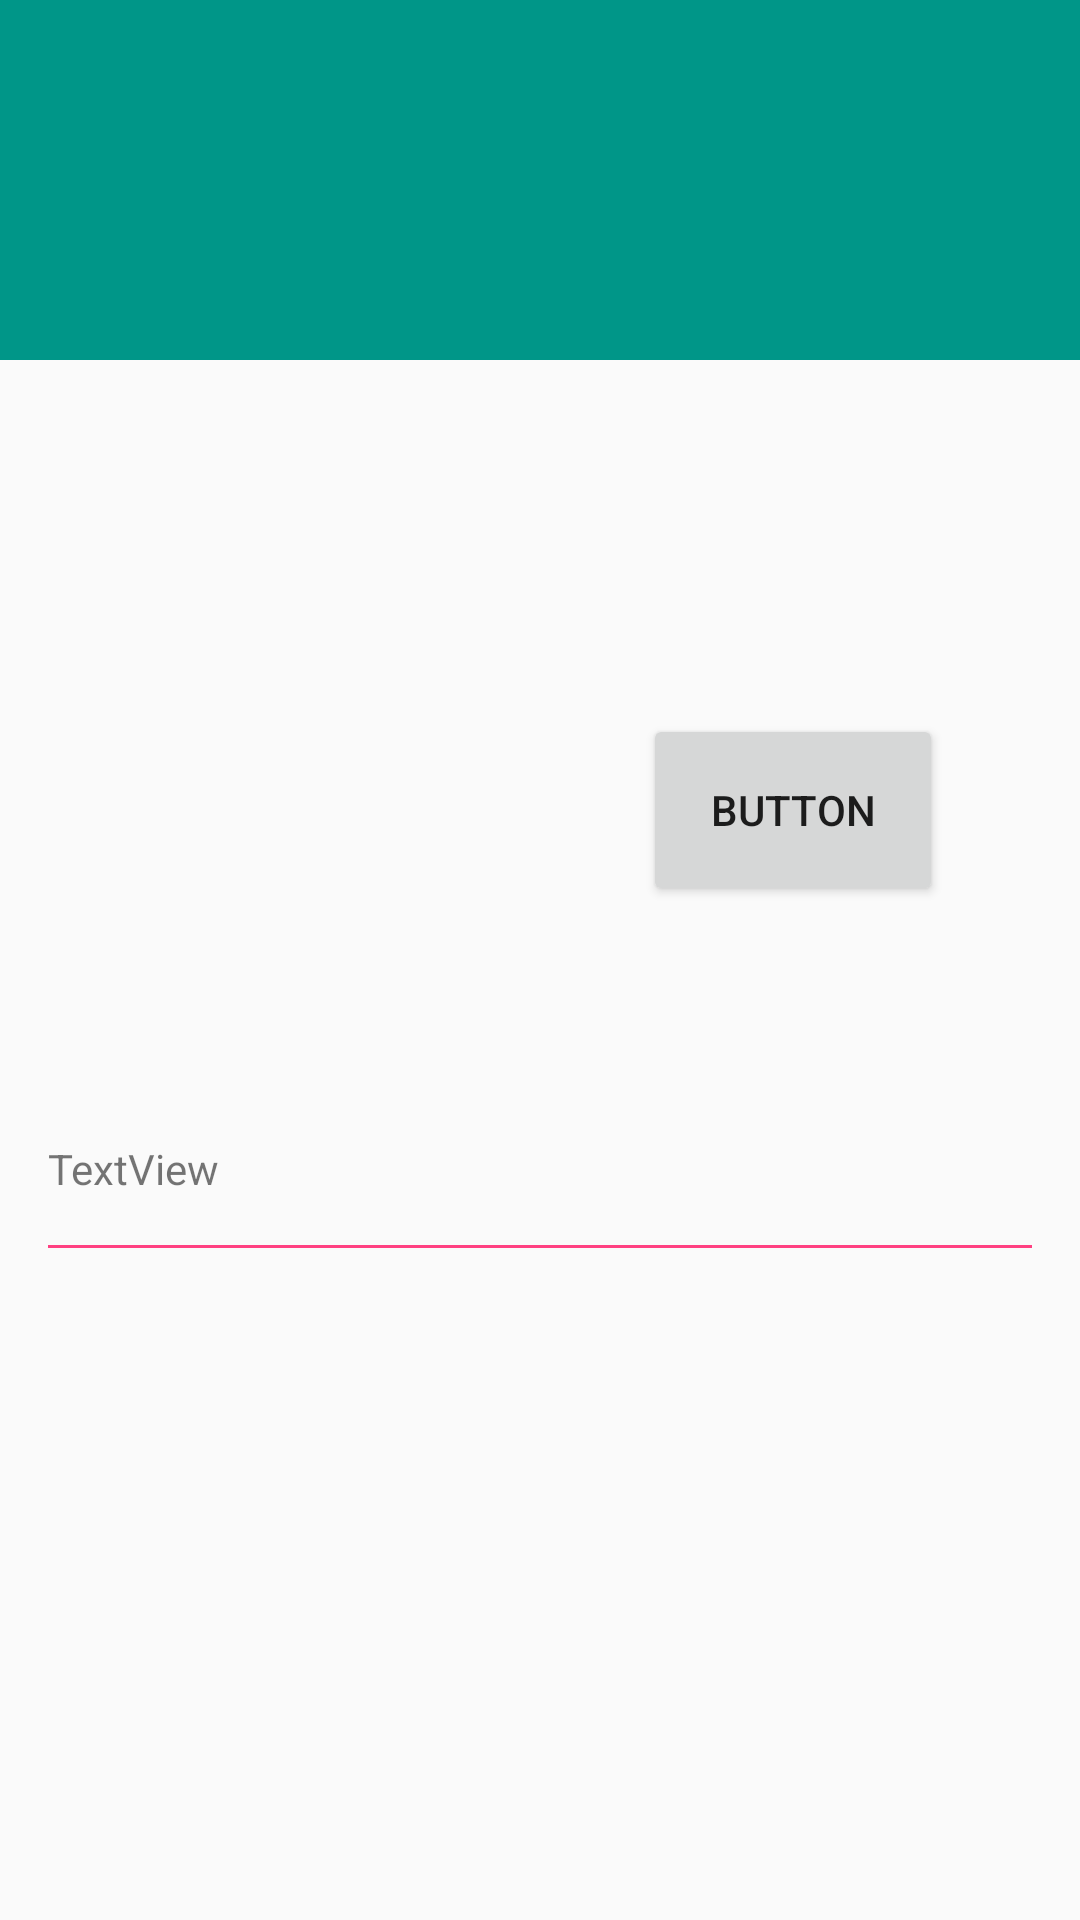

Here is an Android app screen rendered from its layout file. Give the layout XML and the strings, colors and styles it references.
<!-- AndroidManifest.xml: activity theme AppTheme.NoActionBar -->
<!-- res/layout/movie_detail.xml -->
<android.support.constraint.ConstraintLayout
    xmlns:android="http://schemas.android.com/apk/res/android"
    xmlns:app="http://schemas.android.com/apk/res-auto"
    xmlns:tools="http://schemas.android.com/tools"
    android:id="@+id/movie_detail"
    android:layout_width="match_parent"
    android:layout_height="match_parent"
    tools:context="com.tmdb.android.ui.MovieDetailFragment">

  <LinearLayout
      android:orientation="vertical"
      android:id="@+id/app_bar"
      android:layout_height="@dimen/title_container_height"
      android:layout_width="0dp"
      android:theme="@style/AppTheme.AppBarOverlay"
      android:background="@color/teal_500"
      android:gravity="center_vertical"
      app:layout_constraintRight_toRightOf="parent"
      app:layout_constraintLeft_toLeftOf="parent"
      app:layout_constraintTop_toTopOf="parent"
      app:layout_constraintHorizontal_bias="0.43"
      app:layout_constraintVertical_bias="0.13">

    <android.support.v7.widget.Toolbar
        android:id="@+id/movie_title"
        android:layout_width="match_parent"
        android:layout_height="?attr/actionBarSize"
        app:popupTheme="@style/AppTheme.PopupOverlay"
        style="@style/MovieDetailsToolbar"/>
  </LinearLayout>

  <ImageView
      android:layout_width="168dp"
      android:layout_height="228dp"
      android:id="@+id/movie_image"
      android:layout_marginStart="16dp"
      app:layout_constraintLeft_toLeftOf="parent"
      android:layout_marginTop="8dp"
      tools:background="@color/colorAccent"
      app:layout_constraintTop_toBottomOf="@+id/app_bar"/>

  <TextView
      android:layout_width="wrap_content"
      android:layout_height="wrap_content"
      android:id="@+id/movie_year"
      android:textSize="@dimen/app_text_size_xlarge"
      android:textStyle="bold"
      tools:text="2015"
      android:layout_marginStart="16dp"
      app:layout_constraintLeft_toRightOf="@+id/movie_image"
      android:layout_marginEnd="16dp"
      app:layout_constraintRight_toRightOf="parent"
      app:layout_constraintHorizontal_bias="0.1"
      app:layout_constraintTop_toTopOf="@+id/movie_image"/>

  <TextView
      android:layout_width="wrap_content"
      android:layout_height="wrap_content"
      android:id="@+id/movie_duration"
      tools:text="120min"
      android:textSize="@dimen/app_text_size_xlarge"
      android:textStyle="bold"
      app:layout_constraintLeft_toLeftOf="@+id/movie_year"
      android:layout_marginTop="8dp"
      app:layout_constraintTop_toBottomOf="@+id/movie_year"
      android:layout_marginEnd="16dp"
      app:layout_constraintRight_toRightOf="parent"
      app:layout_constraintHorizontal_bias="0.0"/>

  <TextView
      android:id="@+id/movie_rating"
      android:layout_width="wrap_content"
      android:layout_height="wrap_content"
      android:layout_marginTop="8dp"
      android:textSize="@dimen/app_text_size_small"
      android:textStyle="bold"
      app:layout_constraintTop_toBottomOf="@+id/movie_duration"
      app:layout_constraintLeft_toLeftOf="@+id/movie_duration"
      android:layout_marginEnd="16dp"
      app:layout_constraintRight_toRightOf="parent"
      app:layout_constraintHorizontal_bias="0.0"
      tools:text="8.1/10"/>
  <Button
      android:text="Button"
      android:layout_width="100dp"
      android:layout_height="64dp"
      android:id="@+id/button"
      android:layout_marginTop="48dp"
      app:layout_constraintTop_toBottomOf="@+id/movie_duration"
      app:layout_constraintLeft_toLeftOf="@+id/movie_rating"
      android:layout_marginEnd="16dp"
      app:layout_constraintRight_toRightOf="parent"
      app:layout_constraintHorizontal_bias="0.0"/>

  <TextView
      android:text="TextView"
      android:layout_width="0dp"
      android:layout_height="wrap_content"
      android:id="@+id/movie_overview"
      android:layout_marginStart="16dp"
      android:layout_marginTop="24dp"
      app:layout_constraintTop_toBottomOf="@+id/movie_image"
      app:layout_constraintLeft_toLeftOf="parent"
      tools:text="Every childe comes into the world full og promise and none more so than Chappie: he is giffted spacial, a prodigy Chappie he is a robot."
      android:layout_marginEnd="16dp"
      app:layout_constraintRight_toRightOf="parent"/>

  <View
      android:layout_height="1dp"
      android:layout_width="0dp"
      android:background="@color/colorAccent"
      app:layout_constraintRight_toRightOf="@+id/movie_overview"
      app:layout_constraintLeft_toLeftOf="@+id/movie_overview"
      android:layout_marginTop="16dp"
      app:layout_constraintTop_toBottomOf="@+id/movie_overview"/>


</android.support.constraint.ConstraintLayout>
<!-- resources referenced by this layout -->
<resources>
  <color name="colorAccent">#ff4081</color>
  <color name="teal_500">#009688</color>
  <dimen name="app_text_size_small">12sp</dimen>
  <dimen name="app_text_size_xlarge">20sp</dimen>
  <dimen name="title_container_height">120dp</dimen>
  <style name="AppTheme.AppBarOverlay" parent="ThemeOverlay.AppCompat.Dark.ActionBar" />
  <style name="AppTheme.PopupOverlay" parent="ThemeOverlay.AppCompat.Light" />
  <style name="MovieDetailsToolbar" parent="AppTheme.AppBarOverlay">
      <item name="android:background">@color/teal_500</item>
      <item name="titleTextAppearance">@style/MovieDetailsToolbar.Title</item>
    </style>
  <style name="AppTheme.NoActionBar">
      <item name="windowActionBar">false</item>
      <item name="windowNoTitle">true</item>
    </style>
  <style name="MovieDetailsToolbar.Title" parent="TextAppearance.Widget.AppCompat.Toolbar.Title">
      <item name="android:textStyle">normal</item>
      <item name="android:textSize">36sp</item>
      <item name="android:gravity">center_vertical</item>
  
    </style>
</resources>
